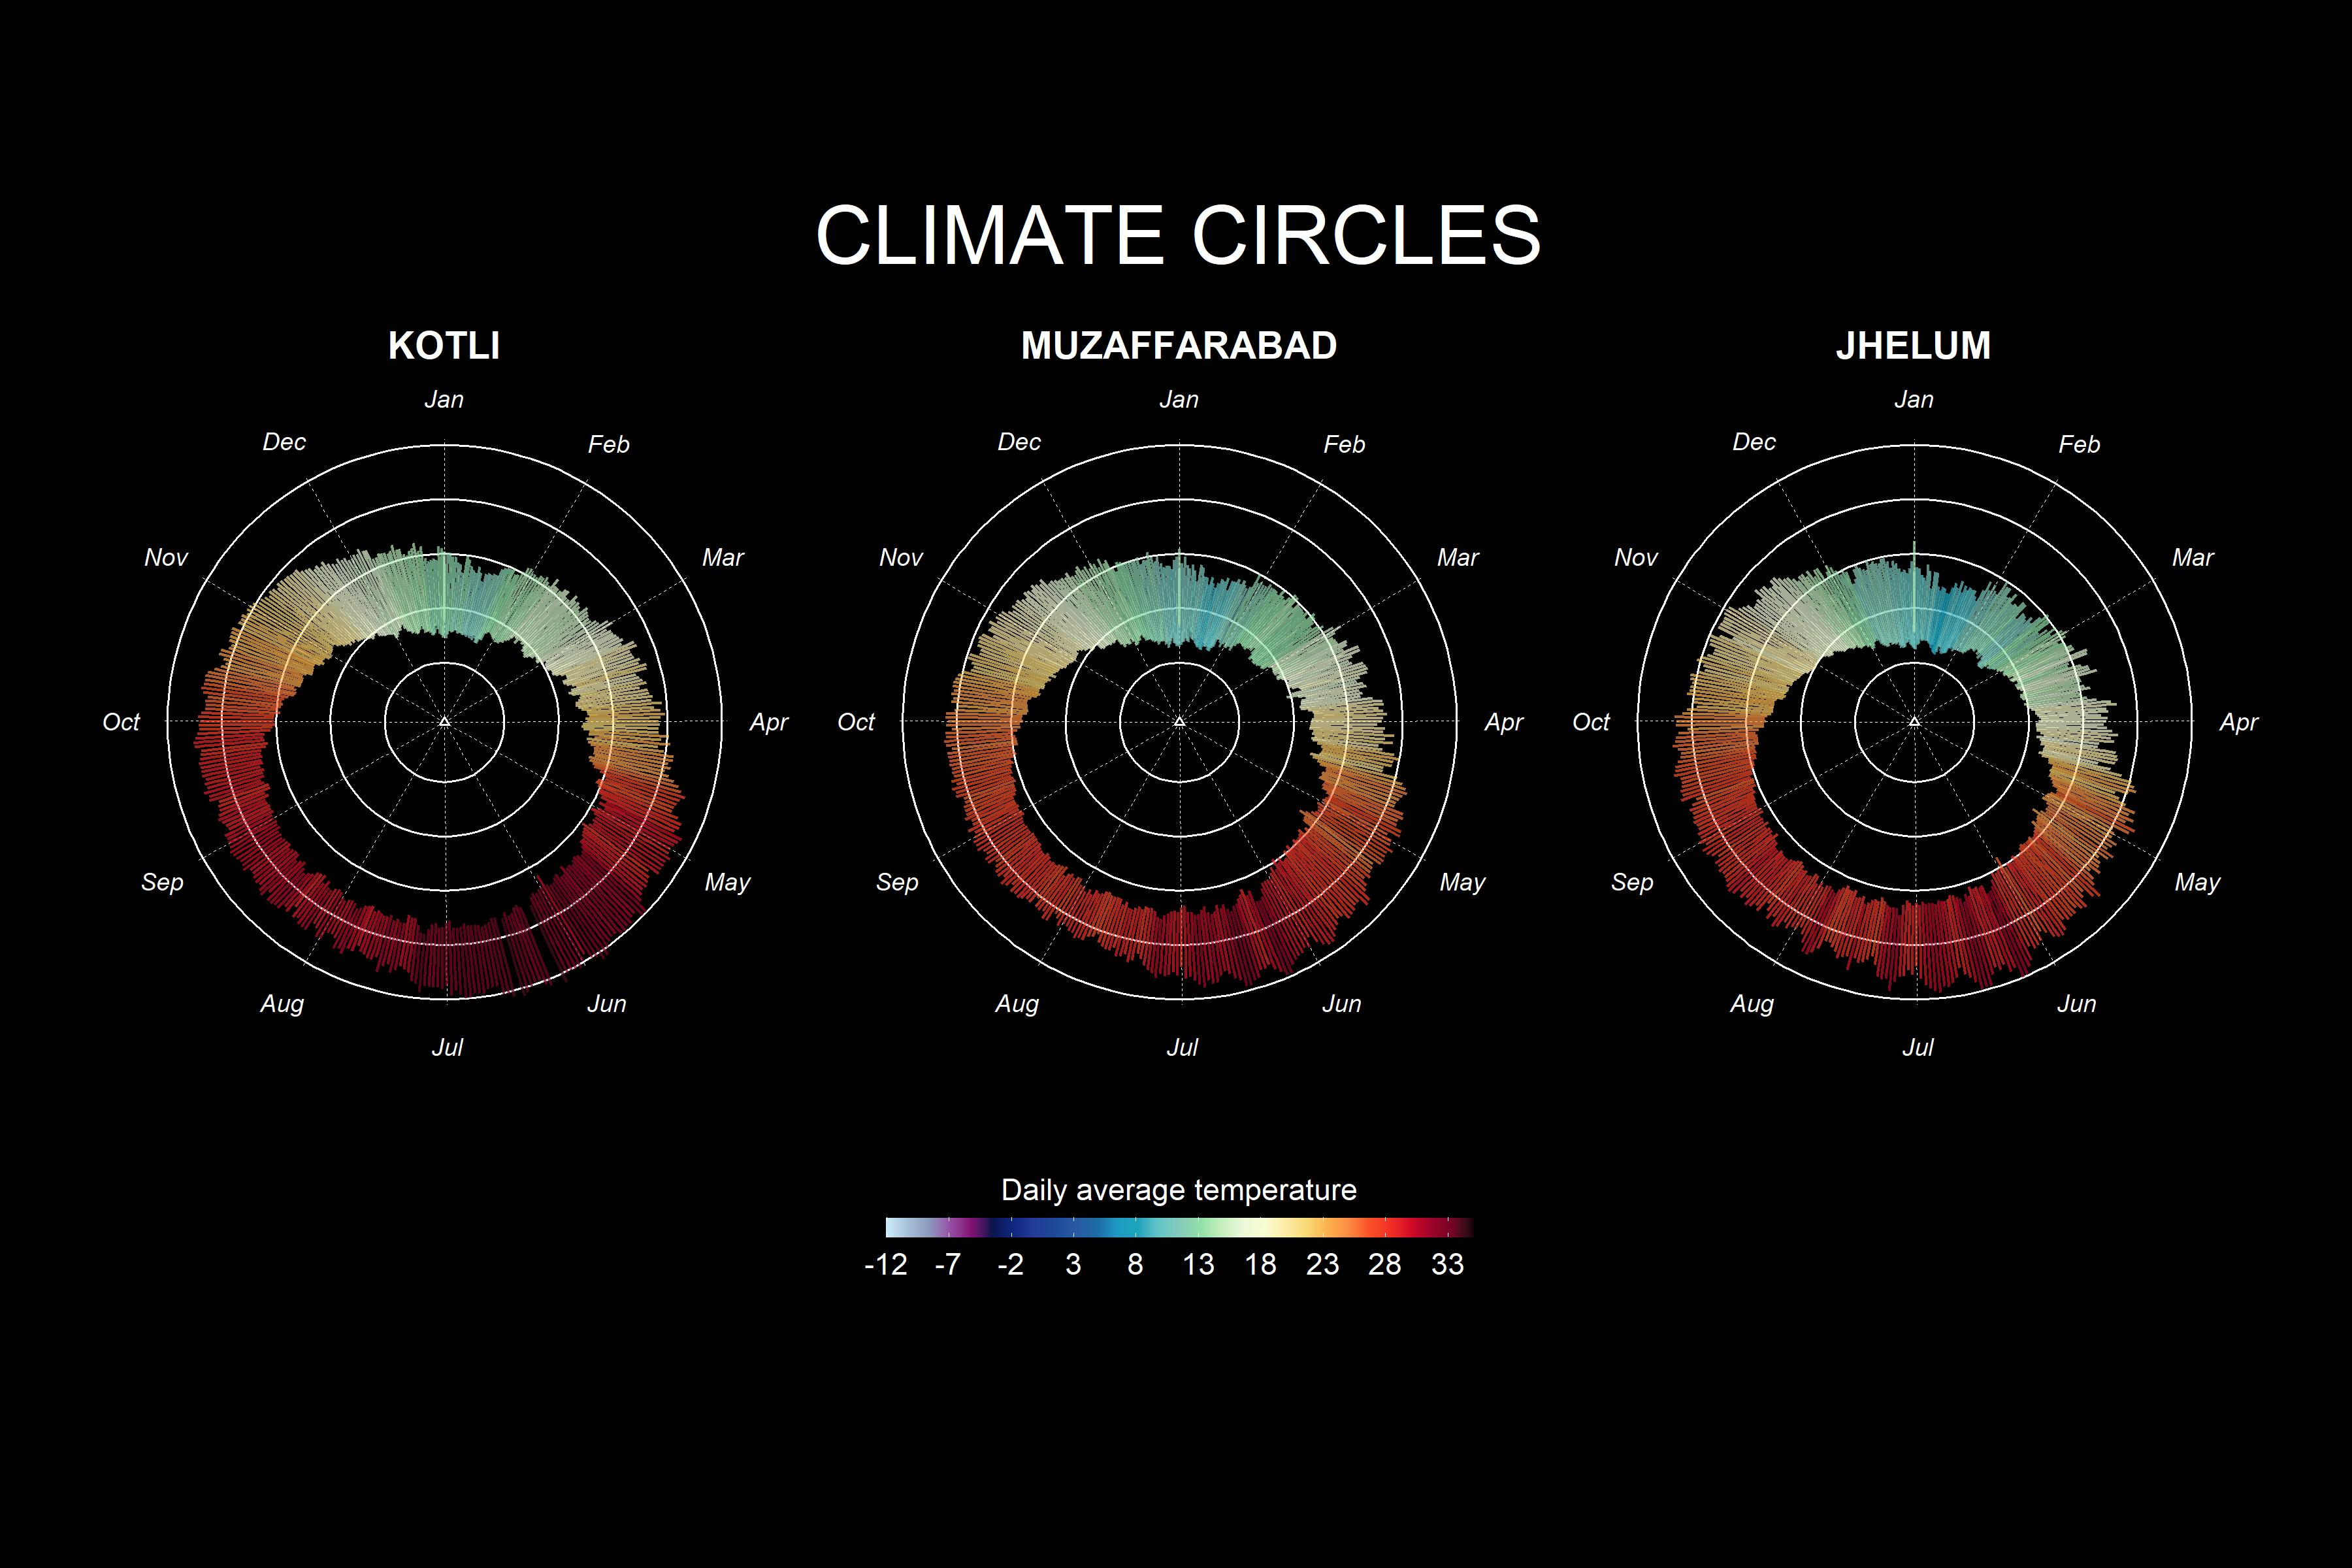

Write R code to recreate this figure.
library(tidyverse)
library(lubridate)
library(fs)
library(janitor)
# import data
meteo <- dir_ls(regexp = ".csv$") %>% 
  map_df(read_csv)

stats_names <- unique(meteo$NAME)
stats_names
cities <- c("KOTLI","MUZAFFARABAD","JHELUM")

meteo <- select(meteo, NAME, DATE, TAVG:TMIN) %>%  
  filter(DATE >= "1991-01-01", DATE <= "2000-12-31") %>% 
    mutate(NAME = factor(NAME, stats_names, cities), 
           TAVG = ifelse(is.na(TAVG), (TMAX+TMIN)/2, TAVG),    
         yd = yday(DATE)) %>% 
  clean_names()

meteo
# estimate the daily averages
meteo_yday <- group_by(meteo, name, yd) %>% 
  summarise(ta = mean(tavg, na.rm = TRUE),
            tmx = mean(tmax, na.rm = TRUE),
            tmin = mean(tmin, na.rm = TRUE))
meteo_yday
meteo_yday <- mutate(meteo_yday, yd = as_date(yd, origin = "1999-12-31"))
col_temp <- c("#cbebf6","#a7bfd9","#8c99bc","#974ea8","#830f74",
              "#0b144f","#0e2680","#223b97","#1c499a","#2859a5",
              "#1b6aa3","#1d9bc4","#1ca4bc","#64c6c7","#86cabb",
              "#91e0a7","#c7eebf","#ebf8da","#f6fdd1","#fdeca7",
              "#f8da77","#fcb34d","#fc8c44","#f85127","#f52f26",
              "#d10b26","#9c042a","#760324","#18000c")

grid_x <- tibble(x = seq(ymd("2000-01-01"), ymd("2000-12-31"), "month"), 
                 y = rep(-10, 12), 
                 xend = seq(ymd("2000-01-01"), ymd("2000-12-31"), "month"), 
                 yend = rep(41, 12))
theme_cc <- function(){ 
  
  theme_minimal(base_family = "Montserrat") %+replace%
    theme(plot.title = element_text(hjust = 0.5, colour = "white", size = 30, margin = margin(b = 20)),
          plot.caption = element_text(colour = "white", size = 9, hjust = .5, vjust = -30),
          plot.background = element_rect(fill = "black"),
          plot.margin = margin(1, 1, 2, 1, unit = "cm"),
          
          axis.text.x = element_text(face = "italic", colour = "white"),
          axis.title.y = element_blank(),
          axis.text.y = element_blank(),
          
          legend.title = element_text(colour = "white"),
          legend.position = "bottom",
          legend.justification = 0.5,
          legend.text = element_text(colour = "white"),
          
          
          strip.text = element_text(colour = "white", face = "bold", size = 14),
          
          panel.spacing.y = unit(1, "lines"),
          panel.background = element_rect(fill = "black"),
          panel.grid = element_blank()
    ) 
}
# filter New York
ny_city <- filter(meteo_yday, name == "KOTLI") 

# graph
ggplot(ny_city) + 
  geom_linerange(aes(yd, 
                     ymax = tmx, 
                     ymin = tmin, 
                     colour = ta),
                 size=0.5, 
                 alpha = .7) + 
  scale_y_continuous(breaks = seq(-30, 50, 10), 
                     limits = c(-11, 42), 
                     expand = expansion()) +
  scale_colour_gradientn(colours = col_temp, 
                         limits = c(-12, 35), 
                         breaks = seq(-12, 34, 5)) + 
  scale_x_date(date_breaks = "month",
               date_labels = "%b") +
  labs(title = "CLIMATE CIRCLES", 
       colour = "Daily average temperature") 
# polar chart
ggplot(ny_city) + 
  geom_linerange(aes(yd, 
                     ymax = tmx, 
                     ymin = tmin, 
                     colour = ta),
                 size=0.5, 
                 alpha = .7) + 
  scale_y_continuous(breaks = seq(-30, 50, 10), 
                     limits = c(-11, 42), 
                     expand = expansion()) +
  scale_colour_gradientn(colours = col_temp, 
                         limits = c(-12, 35), 
                         breaks = seq(-12, 34, 5)) + 
  scale_x_date(date_breaks = "month",
               date_labels = "%b") +
  coord_polar() +
  labs(title = "CLIMATE CIRCLES", 
       colour = "Daily average temperature") 

ggplot(meteo_yday) + 
  geom_hline(yintercept = c(-10, 0, 10, 20, 30, 40), 
             colour = "white", 
             size = .4) +
  geom_segment(data = grid_x , 
               aes(x = x, 
                   y = y, 
                   xend = xend, 
                   yend = yend), 
               linetype = "dashed", 
               colour = "white", 
               size = .2) +
  geom_linerange(aes(yd, 
                     ymax = tmx, 
                     ymin = tmin, 
                     colour = ta),
                 size=0.5, 
                 alpha = .7) + 
  scale_y_continuous(breaks = seq(-30, 50, 10), 
                     limits = c(-11, 42), 
                     expand = expansion())+
  scale_colour_gradientn(colours = col_temp, 
                         limits = c(-12, 35), 
                         breaks = seq(-12, 34, 5)) + 
  scale_x_date(date_breaks = "month", 
               date_labels = "%b") +
  guides(colour = guide_colourbar(barwidth = 15,
                                  barheight = 0.5, 
                                  title.position = "top")
  ) +
  facet_wrap(~name, nrow = 1) +
  coord_polar() + 
  labs(title = "CLIMATE CIRCLES", 
       caption = "Developed by Haris Mushtaq",
       colour = "Daily average temperature") +
  theme_cc()
ggsave("test3.jpg", units="in", width=12, height=8, dpi=300)
